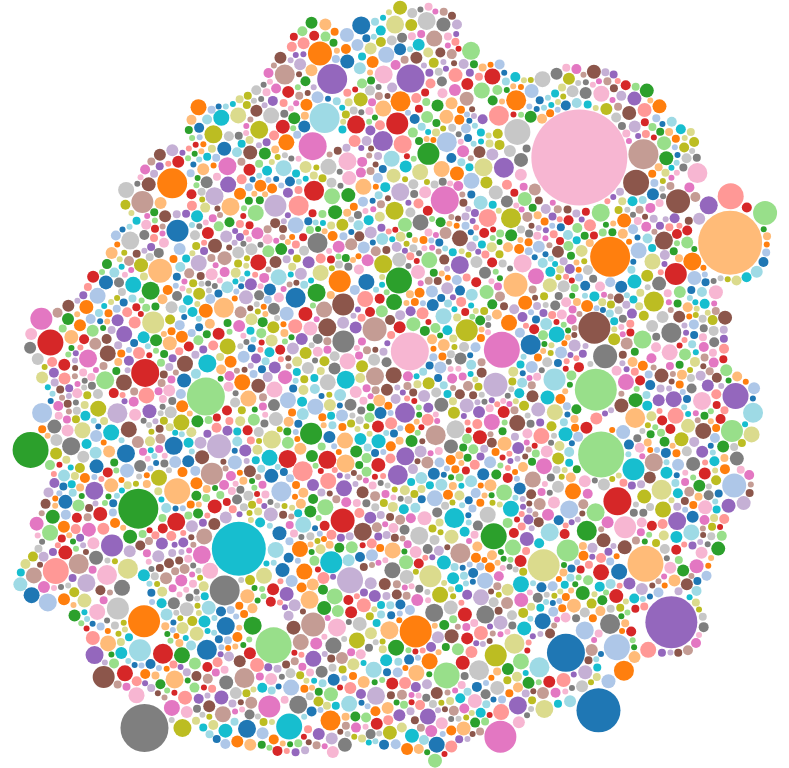
D3 v3 page, settled after 360 driven frames (6 s of simulated time); the page loaded 1 data file(s).


  
  var diameter = 900,
      format = d3.format(",d"),
      color = d3.scale.category20c();
  
  var bubble = d3.layout.pack()
      .sort(null)
      .size([diameter, diameter])
      .padding(1.5);
  
  var svg = d3.select("body").append("svg")
      .attr("width", diameter)
      .attr("height", diameter)
      .attr("class", "bubble");
  
  function numberWithCommas(x) {
      return x.toString().replace(/\B(?=(\d{3})+(?!\d))/g, ",");
  }
  
  var color = d3.scale.category20();
  
  d3.json("MUSIC.json", function(error, root) {
    var node = svg.selectAll(".node")
        .data(bubble.nodes(classes(root))
        .filter(function(d) { return !d.data; }))
      .enter().append("g")
        .attr("class", "node")
        .attr("transform", function(d) { return "translate(" + d.x + "," + d.y + ")"; });
  
    node.append("circle")
        .attr("r", function(d) { return Math.round(d.r); })
        .style("fill", function(d,i){
          if (i == 0) {
            //return color(i);
            return "white";
          } else {
            return color(i);//(i%19)+1);
          }
        });
  
    node.on("click", function(d) {
      if (typeof d.className === 'undefined') {
      } else {
        window.location = d.url
      }
    });
    node.on("mouseover", function(d) {
      if (typeof d.className === 'undefined') {
        d3.select("#tooltip").classed("hidden", true);
      } else {
        var xPosition = parseFloat(d.x) + d.r + 30;
        var yPosition = parseFloat(d.y) - 49;
  
        d3.select("#name")
          .text(d.className);
        d3.select("#value")
          .text(d.value);
  
        /*d3.select("#backers")
          .text(numberWithCommas(d.backers));
  
        d3.select("#projects")
          .text(numberWithCommas(d.projects));
  
        d3.select("#rate")
          .text((d.successful/d.projects*100).toFixed(1));*/
  
        //Update the tooltip position and value
        d3.select("#tooltip")
          .style("left", xPosition + "px")
          .style("top", yPosition + "px")           
          .select("#value")
          .text("$" + numberWithCommas(d.value.toFixed(2)));
       
        //Show the tooltip
        d3.select("#tooltip").classed("hidden", false);
      }
    });
  
    /*node.append("text")
        .attr("dy", ".3em")
        .style("text-anchor", "middle")
        .text(function(d) { if (d.r > 60) { return d.className;} });*/
  
    // Returns a flattened hierarchy containing all leaf nodes under the root.
    function classes(root) {
      var classes = [];
      root.data.forEach(function (value) { classes.push({className: value.title, value: value.totalPledged, backers: value.backers, successful: value.successful, url:value.link})});
      return {children: classes};
    }
  
    d3.select(self.frameElement).style("height", diameter + "px");
  });
  
  

### data: MUSIC.json
{
 "data": [
  {
   "category": "MUSIC",
   "description": "Help the Springfield Symphony acquire a …",
   "title": "Rotary Trumpets for the Springfield Symp…",
   "goal": "7500",
   "backers": "16",
   "currency": "USD",
   "link": "https://www.indiegogo.com/projects/rotar…",
   "location": "Springfield, Massachusetts, United State…",
   "totalPledged": "5121",
   "name": "na"
  },
  {
   "category": "MUSIC",
   "description": "Join the Danny Katz 80s Flavored-Folk-Po…",
   "title": "West Coast Satellites",
   "goal": "6000",
   "backers": "25",
   "currency": "USD",
   "link": "https://www.indiegogo.com/projects/west-…",
   "location": "San Diego through Vancouver (BC), United…",
   "totalPledged": "1215",
   "name": "na"
  },
  {
   "category": "MUSIC",
   "description": "Pre-order our upcoming EP and fund it in…",
   "title": "'Whether the Empty Storm' Debut EP!",
   "goal": "1251",
   "backers": "60",
   "currency": "USD",
   "link": "https://www.indiegogo.com/projects/wheth…",
   "location": "San Francisco, CA, California, United St…",
   "totalPledged": "1855",
   "name": "na"
  },
  {
   "category": "MUSIC",
   "description": "We are gearing up to record 5 works by t…",
   "title": "Perspectives Ensemble Montsalvatge CD Fu…",
   "goal": "10000",
   "backers": "64",
   "currency": "USD",
   "link": "https://www.indiegogo.com/projects/persp…",
   "location": "New York City, New York, United States",
   "totalPledged": "4608",
   "name": "na"
  },
  {
   "category": "MUSIC",
   "description": "GA3 is creating a timeless piece of art …",
   "title": "Alternative Lifestyle Project",
   "goal": "2500",
   "backers": "26",
   "currency": "USD",
   "link": "https://www.indiegogo.com/projects/alter…",
   "location": "Chicago, Illinois, United States",
   "totalPledged": "2600",
   "name": "na"
  },
  {
   "category": "MUSIC",
   "description": "Recording a new album of original songs.…",
   "title": "Charmaine Grace Brown's New Album!",
   "goal": "15000",
   "backers": "41",
   "currency": "USD",
   "link": "https://www.indiegogo.com/projects/charm…",
   "location": "Waterloo, Ontario, Canada",
   "totalPledged": "3195",
   "name": "na"
  },
  {
   "category": "MUSIC",
   "description": "Help Bad Habits make a great first album…",
   "title": "Put Bad Habits in the Studio!",
   "goal": "5922",
   "backers": "58",
   "currency": "USD",
   "link": "https://www.indiegogo.com/projects/put-b…",
   "location": "Charlottetown, Prince Edward Island, Can…",
   "totalPledged": "6090",
   "name": "na"
  },
  {
   "category": "MUSIC",
   "description": "Help the Bombadils launch their first CD…",
   "title": "The Bombadils",
   "goal": "5000",
   "backers": "109",
   "currency": "USD",
   "link": "https://www.indiegogo.com/projects/the-b…",
   "location": "Montréal, Quebec, Canada",
   "totalPledged": "5045",
   "name": "na"
  },
  "... 3,070 more items"
 ]
}